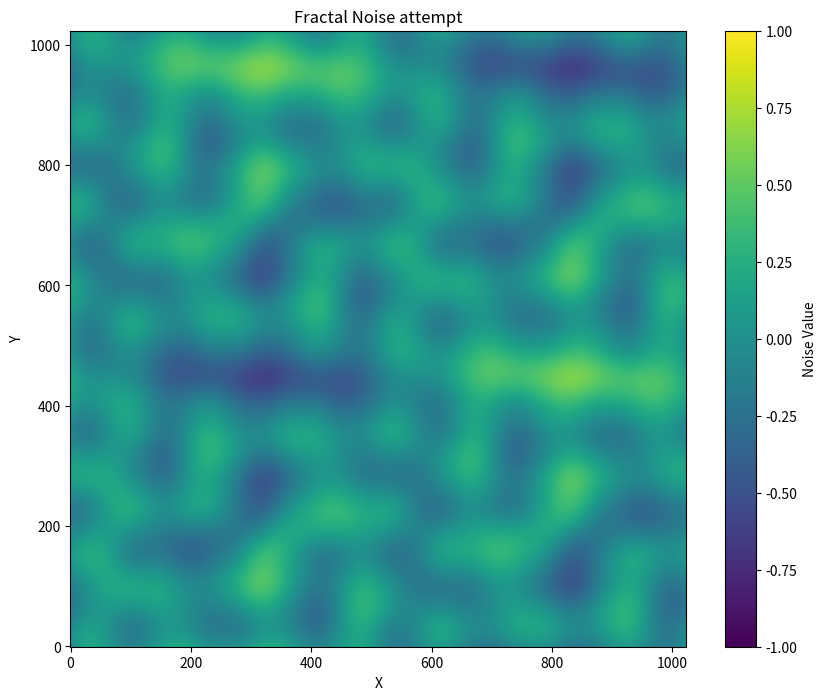

This figure's Python source:
import numpy as np
import matplotlib.pyplot as plt
import math
import time 

start = time.time()

gradients = [(1, 0), (0.707, 0.707), (0, 1), (-0.707, 0.707), (-1, 0), (-0.707, -0.707), (0, -1), (0.707, -0.707)] # 8 pseudorandom gradient vectors which will be assigned to each point

def hash_func(ix, iy): # hash function using large primes
    return (ix * 1836311903 ^ iy * 2971215073) & 0xffffffff

def get_gradient(ix,iy):
    return gradients[hash_func(ix,iy) % 8]  # indexed from 0,7

def dot_product(v1, v2):
    return (v1[0] * v2[0]) + (v1[1] * v2[1])   # finds dot product between two vectors

def fade(n):
    return 6*n**5 - 15*n**4 + 10*n**3

def lerp(a,b,t):
    return a+t*(b-a)

def perlin(x,y):
    ix,iy = int(x), int(y) 
    nearby_corners = [(ix,iy), (ix+1,iy), (ix,iy+1), (ix+1,iy+1)]
    gradients = [get_gradient(a,b) for a,b in nearby_corners] 
    distances = []

    for nx,ny in nearby_corners:
        dx = x-nx
        dy = y-ny
        distances.append((dx,dy))

    dots = []
    for i in range(0, 4):
        dots.append(dot_product(gradients[i], distances[i]))


    fx = fade(distances[0][0])
    fy = fade(distances[0][1])

    #interpolations
    x1 = lerp(dots[0], dots[1], fx)
    x2 = lerp(dots[2], dots[3], fx)

    y1 = lerp(x1, x2, fy)

    return y1 # return noise value

def gen_noise(dimensions:tuple, scale):
    height, width = dimensions
    noise_map = np.zeros((height, width))
    for y in range(height):
        for x in range(width):
            noise_map[y, x] = perlin(x / width * scale, y / height * scale) # normalise to 0->1 range by dividing, scale sets "zoom"
    
    return noise_map

def fractal_noise(base_amplitude:float, base_frequency:float, persistence:float, lacunarity:float, octaves: int, dimensions:tuple):
    total = np.zeros(dimensions)
    max_amp = 0
    for _ in range(octaves):
        print("octave")
        noise_map = gen_noise(dimensions, base_frequency)
        total += noise_map * base_amplitude

        max_amp += base_amplitude

        base_frequency *= lacunarity
        base_amplitude *= persistence
    


    return total/max_amp


total = gen_noise((1024,1024), 8)
print(time.time() - start)

plt.figure(figsize=(10,8))
plt.imshow(total, cmap="viridis", origin="lower", vmin=-1.0, vmax=1.0)
plt.colorbar(label='Noise Value')
plt.xlabel("X")
plt.ylabel("Y")
plt.title("Fractal Noise attempt")
plt.show()

